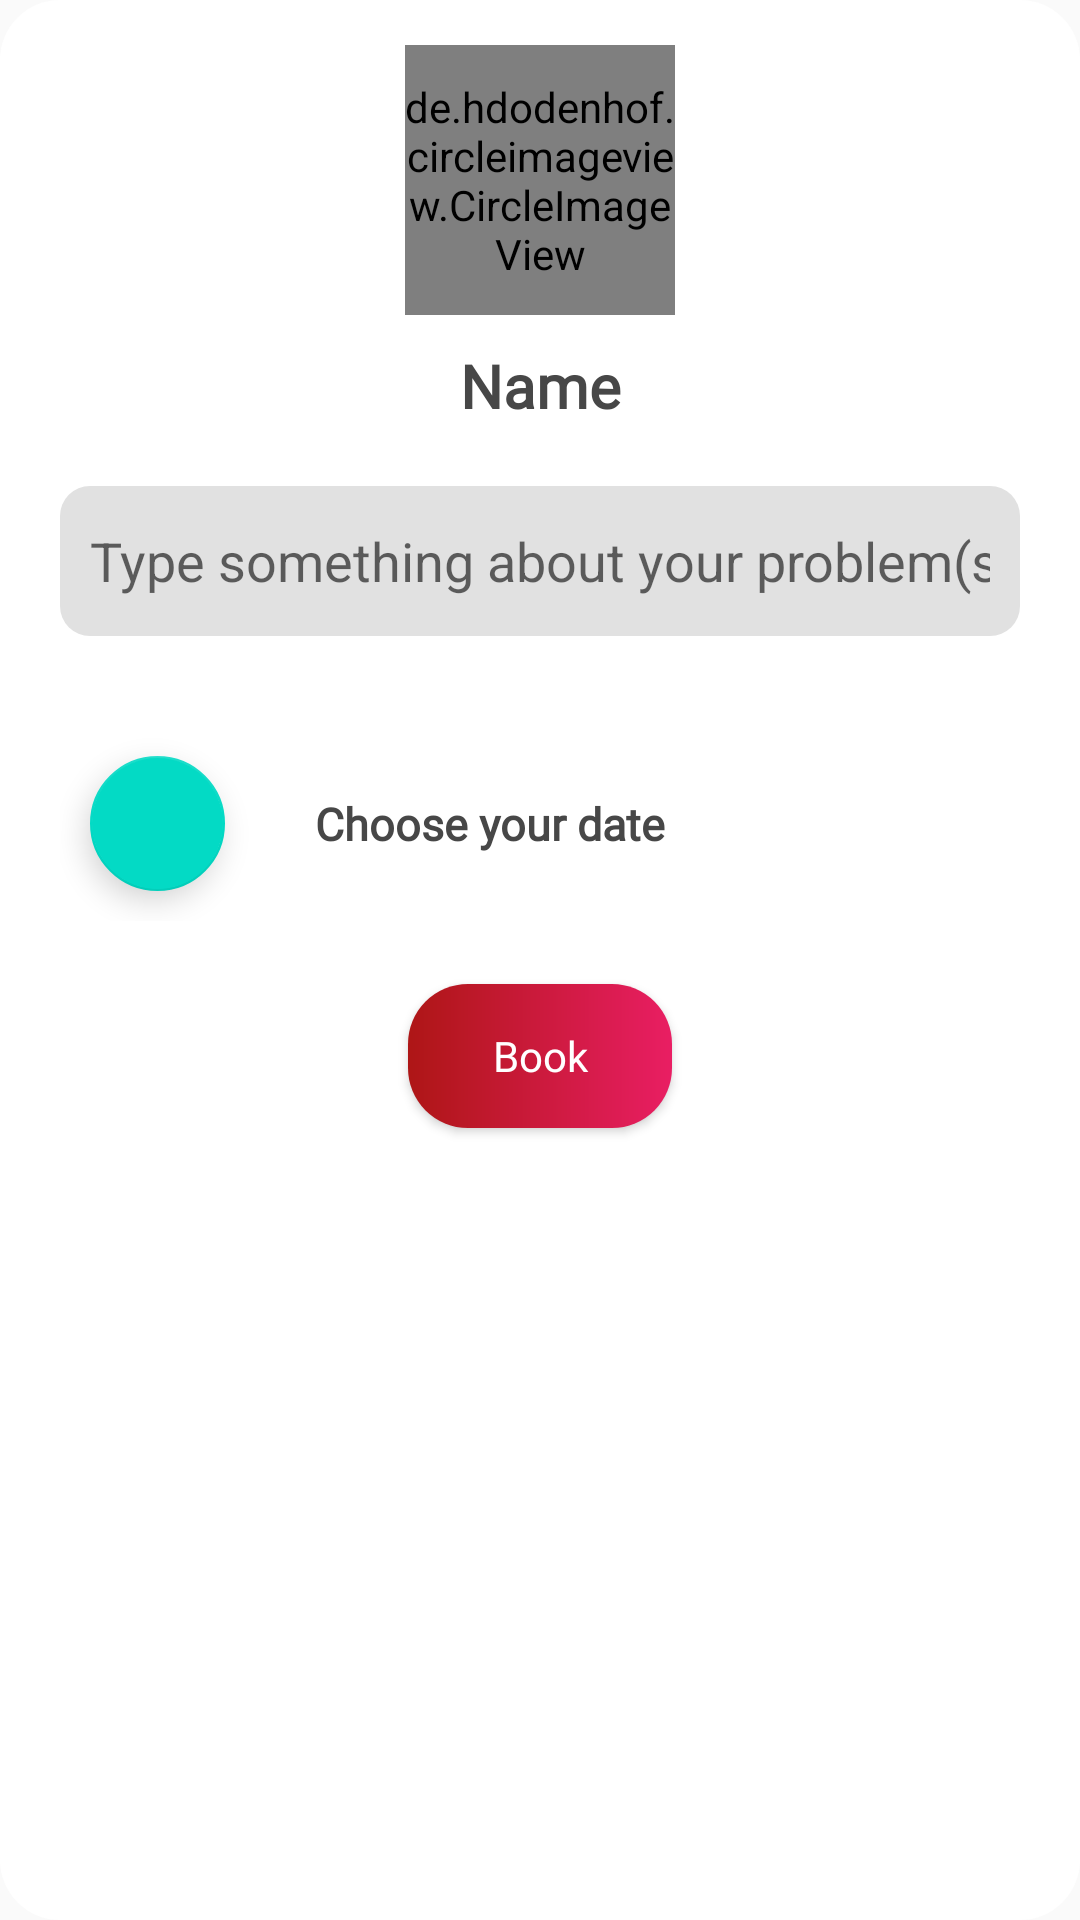

Write the Android layout XML for this screen, with the resource values it uses.
<!-- AndroidManifest.xml: application theme AppTheme -->
<!-- res/layout/place_order_layout.xml -->
<?xml version="1.0" encoding="utf-8"?>
<RelativeLayout xmlns:android="http://schemas.android.com/apk/res/android"
    android:layout_width="match_parent"
    android:layout_height="wrap_content"
    xmlns:app="http://schemas.android.com/apk/res-auto"
    android:background="@drawable/dialog_background">
    <LinearLayout
        android:layout_width="match_parent"
        android:layout_height="wrap_content"
        android:orientation="vertical">
        
        <de.hdodenhof.circleimageview.CircleImageView
            android:id="@+id/docAVa"
            android:layout_width="90dp"
            android:layout_height="90dp"
            android:layout_gravity="center"
            android:layout_marginTop="15dp"
            android:layout_marginBottom="10dp"/>

        <TextView
            android:id="@+id/docName"
            android:layout_width="match_parent"
            android:layout_height="wrap_content"
            android:textStyle="bold"
            android:textSize="20dp"
            android:textColor="#474747"
            android:text="Name"
            android:layout_gravity="center"
            android:gravity="center"
            android:fontFamily="@font/comfortaa_bold"/>

        <EditText
            android:id="@+id/problems"
            android:layout_width="match_parent"
            android:layout_height="50dp"
            android:background="@drawable/custom_text"
            android:layout_marginLeft="20dp"
            android:layout_marginRight="20dp"
            android:padding="10dp"
            android:layout_marginBottom="10dp"
            android:layout_marginTop="20dp"
            android:inputType="text"
            android:hint="Type something about your problem(s)"/>

        <LinearLayout
            android:layout_width="match_parent"
            android:layout_height="match_parent"
            android:padding="20dp"
            android:gravity="center"
            android:orientation="horizontal">
            <com.google.android.material.floatingactionbutton.FloatingActionButton
                android:id="@+id/chooseDate"
                android:layout_width="wrap_content"
                android:layout_margin="10dp"
                app:fabCustomSize="45dp"
                android:layout_height="wrap_content"
                android:src="@drawable/ic_calendar"/>

            <TextView
                android:id="@+id/date"
                android:layout_width="wrap_content"
                android:layout_height="wrap_content"
                android:textStyle="bold"
                android:textSize="15dp"
                android:textColor="#474747"
                android:text="Choose your date"
                android:paddingLeft="20dp"
                android:layout_weight="1"
                android:layout_gravity="center"
                android:fontFamily="@font/comfortaa_bold"/>
        </LinearLayout>

        <Button
            android:id="@+id/placeOrder"
            android:layout_width="wrap_content"
            android:layout_height="wrap_content"
            android:textColor="#FFFFFF"
            android:text="Book"
            android:textAllCaps="false"
            android:fontFamily="@font/comfortaa_bold"
            android:padding="10dp"
            android:layout_marginBottom="20dp"
            android:layout_marginTop="1dp"
            android:layout_gravity="center"
            android:background="@drawable/custom_button"
            android:elevation="10dp"/>


    </LinearLayout>
</RelativeLayout>
<!-- resources referenced by this layout -->
<resources>
  <!-- drawable custom_button (drawable) -->
  <?xml version="1.0" encoding="utf-8"?>
  <shape xmlns:android="http://schemas.android.com/apk/res/android" android:shape="rectangle">
  
      <corners android:radius="20dp"/>
      <gradient android:startColor="#AE1616"
          android:endColor="#E91E63"/>
  </shape>
  <!-- drawable custom_text (drawable) -->
  <?xml version="1.0" encoding="utf-8"?>
  <shape xmlns:android="http://schemas.android.com/apk/res/android" android:shape="rectangle">
      <corners android:radius="10dp"/>
      <solid android:color="#E1E1E1"/>
  </shape>
  <!-- drawable dialog_background (drawable) -->
  <?xml version="1.0" encoding="utf-8"?>
  <shape xmlns:android="http://schemas.android.com/apk/res/android" android:shape="rectangle">
  
      <corners android:radius="20dp"/>
      <solid android:color="#FFFFFF"/>
  </shape>
  <style name="AppTheme" parent="Theme.AppCompat.Light.NoActionBar">
          
          <item name="colorPrimary">@color/colorPrimary</item>
          <item name="colorPrimaryDark">@color/colorPrimaryDark</item>
          <item name="colorAccent">@color/colorAccent</item>
          <item name="android:navigationBarColor">#FFFFFF</item>
          <item name="android:statusBarColor">#1B004C</item>
      </style>
  <color name="colorPrimary">#6200EE</color>
  <color name="colorPrimaryDark">#3700B3</color>
  <color name="colorAccent">#03DAC5</color>
</resources>
